pico-8 play session: mixed d-pad (fixed 12-tick cycle)

[t = 6 s] mixed d-pad (1.2s cycle ×~5): → ← ↑ ↓ + 🅾/❎ taps, ~6s
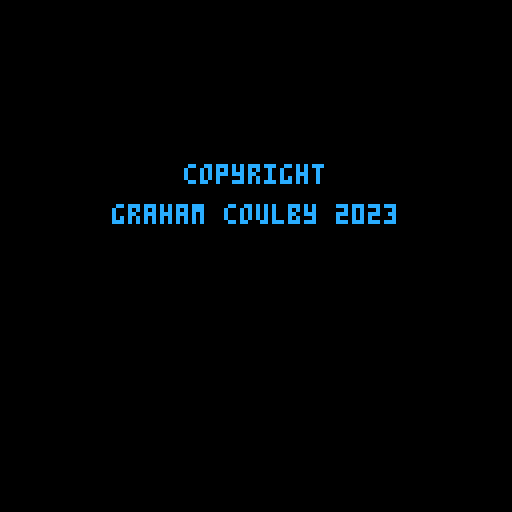
[t = 8 s] mixed d-pad (1.2s cycle ×~6): → ← ↑ ↓ + 🅾/❎ taps, ~8s
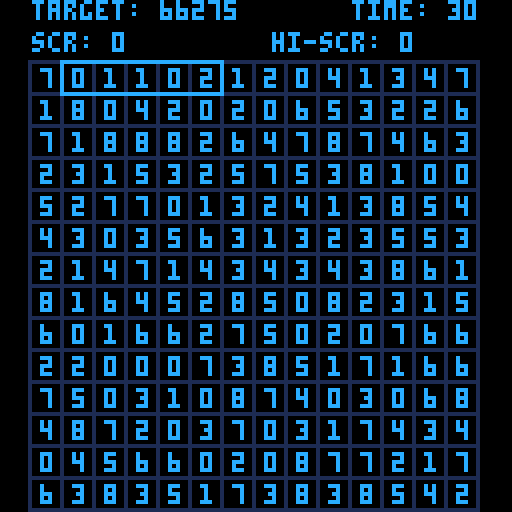

pico-8 cartridge
version 41
__lua__
splashShown = false
splashStartTime = 0
splashPosition = -10


function updateSplash()
    cls()
    if splashPosition < 50 then
        splashPosition = splashPosition + 0.8
    end

    print("copyright", 46, splashPosition, 12)
    print("graham coulby 2023", 28, splashPosition + 10, 12)
    yield()
end 

function startSplash()
    splashStartTIme = t()
    sfx(63)
    
    repeat
        updateSplash()
    until t() - splashStartTime > 3.5
    splashShown = true
end
splashScreen = cocreate(startSplash)

numbers = {}
delay = 20
counter = 0
cursor_pos = {i=1, j=1}
number_length = 5
score = 0
time = 0
time_limit = 30
game_started = false
menu_pos = 0
highscore = 0
in_menu = false
cartdata("gcou_number_hunter")

function startMusic(n)
    if(stat(57) == false) then
        music(n)
    end
end

function stopMusic()
    if(stat(57)== true) then
        music(-1)
    end
end

function create_random_number()
    local o = {}
    o.__index = self
    setmetatable(o, self)
    o.n = {}
    for i=1,number_length do
        o.n[i] = flr(rnd(9))
    end
    o.grid_pos = {i=flr(rnd(14-number_length+1)) + 1, j=flr(rnd(14-number_length+1)) + 1}
    o.set_grid_pos = function()
        o.grid_pos = {i=flr(rnd(14-number_length+1)) + 1, j=flr(rnd(14-number_length+1)) + 1}
    end
    return o
end

function generate_numbers(rnd_1)
    for i=1,14 do
        numbers[i] = {}
        for j=1,14 do
            if i == rnd_1.grid_pos.i and j == rnd_1.grid_pos.j then
                numbers[i][j] = rnd_1.n[1]
            elseif i == rnd_1.grid_pos.i and j == rnd_1.grid_pos.j + 1 and number_length > 1  then
                numbers[i][j] = rnd_1.n[2]
            elseif i == rnd_1.grid_pos.i and j == rnd_1.grid_pos.j + 2 and number_length > 2 then
                numbers[i][j] = rnd_1.n[3]
            elseif i == rnd_1.grid_pos.i and j == rnd_1.grid_pos.j + 3 and number_length > 3 then
                numbers[i][j] = rnd_1.n[4]
            elseif i == rnd_1.grid_pos.i and j == rnd_1.grid_pos.j + 4 and number_length > 4 then
                numbers[i][j] = rnd_1.n[5]
            else
                numbers[i][j] = flr(rnd(9))
            end
        end
    end
end

function print_numbers()
    for i=1,14 do
        for j=1,14 do
            if i == rnd_a.grid_pos.i and j == rnd_a.grid_pos.j then
                print(numbers[i][j], ((j)*8) + 2, ((i+1)*8) + 1, 12)
            elseif i == rnd_a.grid_pos.i and j == rnd_a.grid_pos.j + 1 and number_length > 1 then
                print(numbers[i][j], ((j)*8) + 2, ((i+1)*8) + 1, 12)
            elseif i == rnd_a.grid_pos.i and j == rnd_a.grid_pos.j + 2 and number_length > 2 then
                print(numbers[i][j], ((j)*8) + 2, ((i+1)*8) + 1, 12)
            elseif i == rnd_a.grid_pos.i and j == rnd_a.grid_pos.j + 3 and number_length > 3 then
                print(numbers[i][j], ((j)*8) + 2, ((i+1)*8) + 1, 12)
            elseif i == rnd_a.grid_pos.i and j == rnd_a.grid_pos.j + 4 and number_length > 4 then
                print(numbers[i][j], ((j)*8) + 2, ((i+1)*8) + 1, 12)
            else
                print(numbers[i][j], ((j)*8) + 2, ((i+1)*8) + 1, 12)
            end
        end
    end
end

function set_score(s)
    score = s
    if score < 0 then
        score = 0
    elseif score > dget(0) then
        if score < 32767 then
            dset(0, score)
            highscore = score
        else
            dset(0, 32767)
            highscore = 32767
        end
    end
end

function success()
    sfx(16)
    score += (time) + (menu_pos * 10)
    set_score(score)
    reset()
end

function fail()
    sfx(17)
    score -= time_limit + (menu_pos * 5)
    set_score(score)
    reset()
end

function move_cursor()
    
    if btnp(0) then
        sfx(18)
        cursor_pos.i -= 1
        if cursor_pos.i < 1 then
            cursor_pos.i = 1
        end
    elseif btnp(1) then
        sfx(18)
        cursor_pos.i += 1
        if cursor_pos.i > (14 - number_length) + 1 then
            cursor_pos.i = (14 - number_length) + 1
        end
    elseif btnp(2) then
        sfx(18)
        cursor_pos.j -= 1
        if cursor_pos.j < 1 then
            cursor_pos.j = 1
        end
    elseif btnp(3) then
        sfx(18)
        cursor_pos.j += 1
        if cursor_pos.j > 14  then
            cursor_pos.j = 14
        end
    elseif btnp(4) then
        if cursor_pos.i == rnd_a.grid_pos.j and cursor_pos.j == rnd_a.grid_pos.i then
            success()
        else
            fail()
        end
    end
end

function draw_cursor()
    rect((cursor_pos.i*8)-1, ((cursor_pos.j+1)*8)-1, (cursor_pos.i*8) -1 + (number_length * 8), ((cursor_pos.j+1)*8)-1+ 8, 12)
end

function reset()
    time = time_limit + (menu_pos * 5)
    rnd_a = create_random_number()
    generate_numbers(rnd_a)
end

function _init()
    cls()
end


function _update()
    if not game_started then
        coresume(splashScreen)
        if costatus(splashScreen) == "dead" then
            in_menu = true
            if(btnp(0) or btnp(2)) then
                menu_pos = menu_pos - 1
                if menu_pos < 0 then
                    menu_pos = 4
                end
            end
            if(btnp(1) or btnp(3)) then
                menu_pos = menu_pos + 1
                if menu_pos > 4 then
                    menu_pos = 0
                end
            end
            if btnp(4) then
                if menu_pos == 0 then
                    number_length = 5
                elseif menu_pos == 1 then
                    number_length = 4
                elseif menu_pos == 2 then
                    number_length = 3
                elseif menu_pos == 3 then
                    number_length = 2
                elseif menu_pos == 4 then
                    number_length = 1
                end
                reset()
                
                game_started = true
            end
        end
    else
        if counter % delay == 0 then
            counter = 0
            
            -- rnd_a.set_grid_pos()
            generate_numbers(rnd_a)
            time -= 1
            if time == 0 then
                time = time_limit
                fail()
            end
        end
        counter += 1
        move_cursor()
    end
end

function draw_menu()
    cls()
    
    rectfill(8, menu_pos*8+15, 98, menu_pos*8+21, 1)
    print("welcome to number hunt!", 8, 0, 12)
    print("-----------------------", 8, 8, 12)
    print("very easy (find 5)", 8, 16, 12)
    print("easy (find 4)", 8, 24, 12)
    print("medium (find 3)", 8, 32, 12)
    print("hard (find 2)", 8, 40, 12)
    print("very hard (find 1)", 8, 48, 12)

    
    print("select level with ⬆️ and ⬇️", 8, 64, 12)
    print("then press 🅾️ to start", 8, 72, 12)
end

function _draw()
    if not  game_started then
        if in_menu then
            draw_menu()
        end
    else
        cls()
        startMusic(0)
        s = ""
        for i=1,number_length do
            s = s..rnd_a.n[i]
        end
        print("target: "..s, 8, 0, 12)
        print("scr: "..score, 8, 8, 12)
        print("time: "..time, 88, 0, 12)
        local hs = dget(0)
        if hs < 32767 then
            print("hi-scr: "..hs, 68, 8, 12)
            
        else
            print("hi-scr:★★★", 68, 8, 12)
        end
        
        map(0,0)
        draw_cursor()
        print_numbers()
    end
    
end
__gfx__
00000000000000011000000100000000000000010000000000000000000000000000000000000000000000000000000000000000000000000000000000000000
00000000000000011000000100000000000000010000000000000000000000000000000000000000000000000000000000000000000000000000000000000000
00700700000000011000000100000000000000010000000000000000000000000000000000000000000000000000000000000000000000000000000000000000
00077000000000011000000100000000000000010000000000000000000000000000000000000000000000000000000000000000000000000000000000000000
00077000000000011000000100000000000000010000000000000000000000000000000000000000000000000000000000000000000000000000000000000000
00700700000000011000000100000000000000010000000000000000000000000000000000000000000000000000000000000000000000000000000000000000
00000000000000011000000100000000000000010000000000000000000000000000000000000000000000000000000000000000000000000000000000000000
00000000111111111111111111111111000000010000000100000000000000000000000000000000000000000000000000000000000000000000000000000000
__map__
0000000000000000000000000000000000000000000000000000000000000000000000000000000000000000000000000000000000000000000000000000000000000000000000000000000000000000000000000000000000000000000000000000000000000000000000000000000000000000000000000000000000000000
0503030303030303030303030303030000000000000000000000000000000000000000000000000000000000000000000000000000000000000000000000000000000000000000000000000000000000000000000000000000000000000000000000000000000000000000000000000000000000000000000000000000000000
0401010101010101010101010101010000000000000000000000000000000000000000000000000000000000000000000000000000000000000000000000000000000000000000000000000000000000000000000000000000000000000000000000000000000000000000000000000000000000000000000000000000000000
0401010101010101010101010101010000000000000000000000000000000000000000000000000000000000000000000000000000000000000000000000000000000000000000000000000000000000000000000000000000000000000000000000000000000000000000000000000000000000000000000000000000000000
0401010101010101010101010101010000000000000000000000000000000000000000000000000000000000000000000000000000000000000000000000000000000000000000000000000000000000000000000000000000000000000000000000000000000000000000000000000000000000000000000000000000000000
0401010101010101010101010101010000000000000000000000000000000000000000000000000000000000000000000000000000000000000000000000000000000000000000000000000000000000000000000000000000000000000000000000000000000000000000000000000000000000000000000000000000000000
0401010101010101010101010101010000000000000000000000000000000000000000000000000000000000000000000000000000000000000000000000000000000000000000000000000000000000000000000000000000000000000000000000000000000000000000000000000000000000000000000000000000000000
0401010101010101010101010101010000000000000000000000000000000000000000000000000000000000000000000000000000000000000000000000000000000000000000000000000000000000000000000000000000000000000000000000000000000000000000000000000000000000000000000000000000000000
0401010101010101010101010101010000000000000000000000000000000000000000000000000000000000000000000000000000000000000000000000000000000000000000000000000000000000000000000000000000000000000000000000000000000000000000000000000000000000000000000000000000000000
0401010101010101010101010101010000000000000000000000000000000000000000000000000000000000000000000000000000000000000000000000000000000000000000000000000000000000000000000000000000000000000000000000000000000000000000000000000000000000000000000000000000000000
0401010101010101010101010101010000000000000000000000000000000000000000000000000000000000000000000000000000000000000000000000000000000000000000000000000000000000000000000000000000000000000000000000000000000000000000000000000000000000000000000000000000000000
0401010101010101010101010101010000000000000000000000000000000000000000000000000000000000000000000000000000000000000000000000000000000000000000000000000000000000000000000000000000000000000000000000000000000000000000000000000000000000000000000000000000000000
0401010101010101010101010101010000000000000000000000000000000000000000000000000000000000000000000000000000000000000000000000000000000000000000000000000000000000000000000000000000000000000000000000000000000000000000000000000000000000000000000000000000000000
0401010101010101010101010101010000000000000000000000000000000000000000000000000000000000000000000000000000000000000000000000000000000000000000000000000000000000000000000000000000000000000000000000000000000000000000000000000000000000000000000000000000000000
0401010101010101010101010101010000000000000000000000000000000000000000000000000000000000000000000000000000000000000000000000000000000000000000000000000000000000000000000000000000000000000000000000000000000000000000000000000000000000000000000000000000000000
0401010101010101010101010101010000000000000000000000000000000000000000000000000000000000000000000000000000000000000000000000000000000000000000000000000000000000000000000000000000000000000000000000000000000000000000000000000000000000000000000000000000000000
